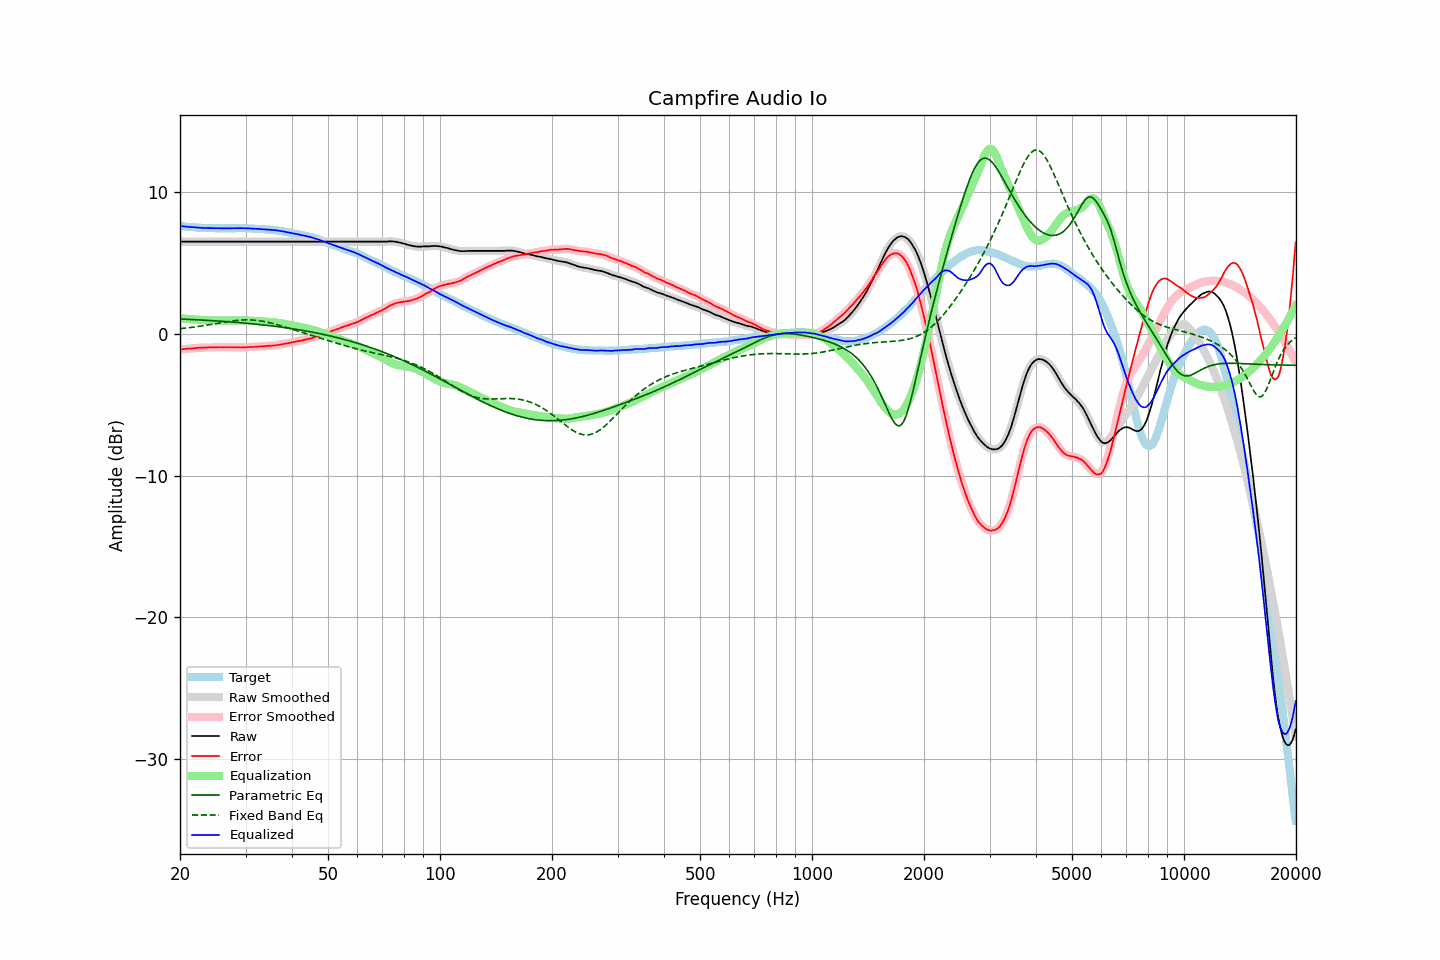

The table this chart was drawn from, first rows:
frequency, raw, error, smoothed, error_smoothed, equalization, parametric_eq, fixed_band_eq, equalized_raw, equalized_smoothed, target
20.00, 6.51, -1.10, 6.51, -1.10, 1.10, 1.05, 0.36, 7.61, 7.61, 7.61
20.20, 6.51, -1.09, 6.51, -1.09, 1.09, 1.04, 0.38, 7.60, 7.60, 7.60
20.40, 6.51, -1.08, 6.51, -1.08, 1.08, 1.04, 0.39, 7.59, 7.59, 7.59
20.61, 6.51, -1.07, 6.51, -1.07, 1.07, 1.03, 0.40, 7.58, 7.58, 7.58
20.81, 6.51, -1.05, 6.51, -1.05, 1.06, 1.03, 0.41, 7.57, 7.57, 7.56
21.02, 6.51, -1.04, 6.51, -1.04, 1.05, 1.02, 0.43, 7.56, 7.56, 7.55
21.23, 6.51, -1.03, 6.51, -1.03, 1.04, 1.02, 0.44, 7.55, 7.55, 7.54
21.44, 6.51, -1.04, 6.51, -1.03, 1.03, 1.01, 0.46, 7.54, 7.54, 7.55
21.66, 6.51, -1.02, 6.51, -1.03, 1.02, 1.01, 0.47, 7.53, 7.53, 7.53
21.87, 6.51, -1.02, 6.51, -1.02, 1.01, 1.00, 0.49, 7.52, 7.52, 7.53
22.09, 6.51, -1.00, 6.51, -1.00, 1.00, 1.00, 0.50, 7.51, 7.51, 7.51
22.31, 6.51, -0.99, 6.51, -0.99, 0.99, 0.99, 0.52, 7.50, 7.50, 7.50
22.54, 6.51, -0.98, 6.51, -0.98, 0.99, 0.98, 0.53, 7.49, 7.49, 7.49
22.76, 6.51, -0.98, 6.51, -0.98, 0.98, 0.98, 0.55, 7.49, 7.49, 7.49
22.99, 6.51, -0.97, 6.51, -0.97, 0.97, 0.97, 0.57, 7.48, 7.48, 7.48
23.22, 6.51, -0.96, 6.51, -0.97, 0.97, 0.97, 0.59, 7.48, 7.48, 7.47
23.45, 6.51, -0.97, 6.51, -0.96, 0.96, 0.96, 0.60, 7.47, 7.47, 7.48
23.69, 6.51, -0.96, 6.51, -0.96, 0.96, 0.95, 0.62, 7.47, 7.47, 7.47
23.92, 6.51, -0.95, 6.51, -0.96, 0.96, 0.95, 0.64, 7.47, 7.47, 7.46
24.16, 6.51, -0.96, 6.51, -0.96, 0.96, 0.94, 0.66, 7.46, 7.46, 7.47
24.40, 6.51, -0.96, 6.51, -0.96, 0.95, 0.93, 0.68, 7.46, 7.46, 7.47
24.65, 6.51, -0.95, 6.51, -0.95, 0.95, 0.93, 0.70, 7.46, 7.46, 7.46
24.89, 6.51, -0.95, 6.51, -0.95, 0.95, 0.92, 0.72, 7.46, 7.46, 7.46
25.14, 6.51, -0.94, 6.51, -0.94, 0.95, 0.91, 0.74, 7.45, 7.45, 7.45
25.39, 6.51, -0.94, 6.51, -0.94, 0.94, 0.90, 0.76, 7.45, 7.45, 7.45
25.65, 6.51, -0.94, 6.51, -0.94, 0.94, 0.90, 0.78, 7.45, 7.45, 7.45
25.91, 6.51, -0.94, 6.51, -0.94, 0.94, 0.89, 0.80, 7.45, 7.45, 7.45
26.16, 6.51, -0.95, 6.51, -0.94, 0.94, 0.88, 0.82, 7.45, 7.45, 7.46
26.43, 6.51, -0.94, 6.51, -0.94, 0.94, 0.87, 0.83, 7.45, 7.45, 7.45
26.69, 6.51, -0.94, 6.51, -0.94, 0.94, 0.86, 0.85, 7.45, 7.45, 7.45
26.96, 6.51, -0.94, 6.51, -0.94, 0.94, 0.86, 0.87, 7.45, 7.45, 7.45
27.23, 6.51, -0.94, 6.51, -0.94, 0.94, 0.85, 0.89, 7.45, 7.45, 7.45
27.50, 6.51, -0.94, 6.51, -0.94, 0.94, 0.84, 0.90, 7.45, 7.45, 7.45
27.77, 6.51, -0.95, 6.51, -0.94, 0.95, 0.83, 0.92, 7.45, 7.45, 7.46
28.05, 6.51, -0.94, 6.51, -0.95, 0.95, 0.82, 0.93, 7.46, 7.46, 7.45
28.33, 6.51, -0.95, 6.51, -0.95, 0.95, 0.81, 0.94, 7.46, 7.46, 7.46
28.62, 6.51, -0.95, 6.51, -0.95, 0.95, 0.80, 0.96, 7.46, 7.46, 7.46
28.90, 6.51, -0.96, 6.51, -0.96, 0.95, 0.79, 0.97, 7.46, 7.46, 7.47
29.19, 6.51, -0.96, 6.51, -0.96, 0.95, 0.78, 0.97, 7.46, 7.46, 7.47
29.48, 6.51, -0.95, 6.51, -0.96, 0.95, 0.77, 0.98, 7.46, 7.46, 7.46
29.78, 6.51, -0.95, 6.51, -0.95, 0.95, 0.76, 0.98, 7.46, 7.46, 7.46
30.08, 6.51, -0.95, 6.51, -0.94, 0.95, 0.75, 0.99, 7.45, 7.45, 7.46
30.38, 6.51, -0.93, 6.51, -0.94, 0.94, 0.74, 0.99, 7.45, 7.45, 7.44
30.68, 6.51, -0.93, 6.51, -0.93, 0.94, 0.73, 0.99, 7.44, 7.44, 7.44
30.99, 6.51, -0.93, 6.51, -0.93, 0.93, 0.72, 0.98, 7.44, 7.44, 7.44
31.30, 6.51, -0.93, 6.51, -0.93, 0.92, 0.71, 0.98, 7.43, 7.43, 7.44
31.61, 6.51, -0.92, 6.51, -0.92, 0.92, 0.70, 0.97, 7.42, 7.42, 7.43
31.93, 6.51, -0.90, 6.51, -0.91, 0.91, 0.69, 0.96, 7.42, 7.42, 7.41
32.24, 6.51, -0.91, 6.51, -0.90, 0.90, 0.68, 0.95, 7.41, 7.41, 7.42
32.57, 6.51, -0.89, 6.51, -0.89, 0.90, 0.66, 0.93, 7.41, 7.41, 7.40
32.89, 6.51, -0.89, 6.51, -0.89, 0.89, 0.65, 0.92, 7.40, 7.40, 7.40
33.22, 6.51, -0.88, 6.51, -0.88, 0.88, 0.64, 0.90, 7.39, 7.39, 7.39
33.55, 6.51, -0.88, 6.51, -0.88, 0.87, 0.63, 0.88, 7.38, 7.38, 7.39
33.89, 6.51, -0.87, 6.51, -0.87, 0.87, 0.62, 0.86, 7.38, 7.38, 7.38
34.23, 6.51, -0.85, 6.51, -0.85, 0.86, 0.60, 0.83, 7.37, 7.37, 7.36
34.57, 6.51, -0.85, 6.51, -0.85, 0.85, 0.59, 0.81, 7.36, 7.36, 7.36
34.92, 6.51, -0.83, 6.51, -0.84, 0.84, 0.58, 0.78, 7.35, 7.35, 7.34
35.27, 6.51, -0.85, 6.51, -0.84, 0.83, 0.56, 0.75, 7.34, 7.34, 7.36
35.62, 6.51, -0.82, 6.51, -0.83, 0.82, 0.55, 0.72, 7.33, 7.33, 7.33
35.97, 6.51, -0.82, 6.51, -0.82, 0.81, 0.53, 0.69, 7.32, 7.32, 7.33
... 635 more rows
